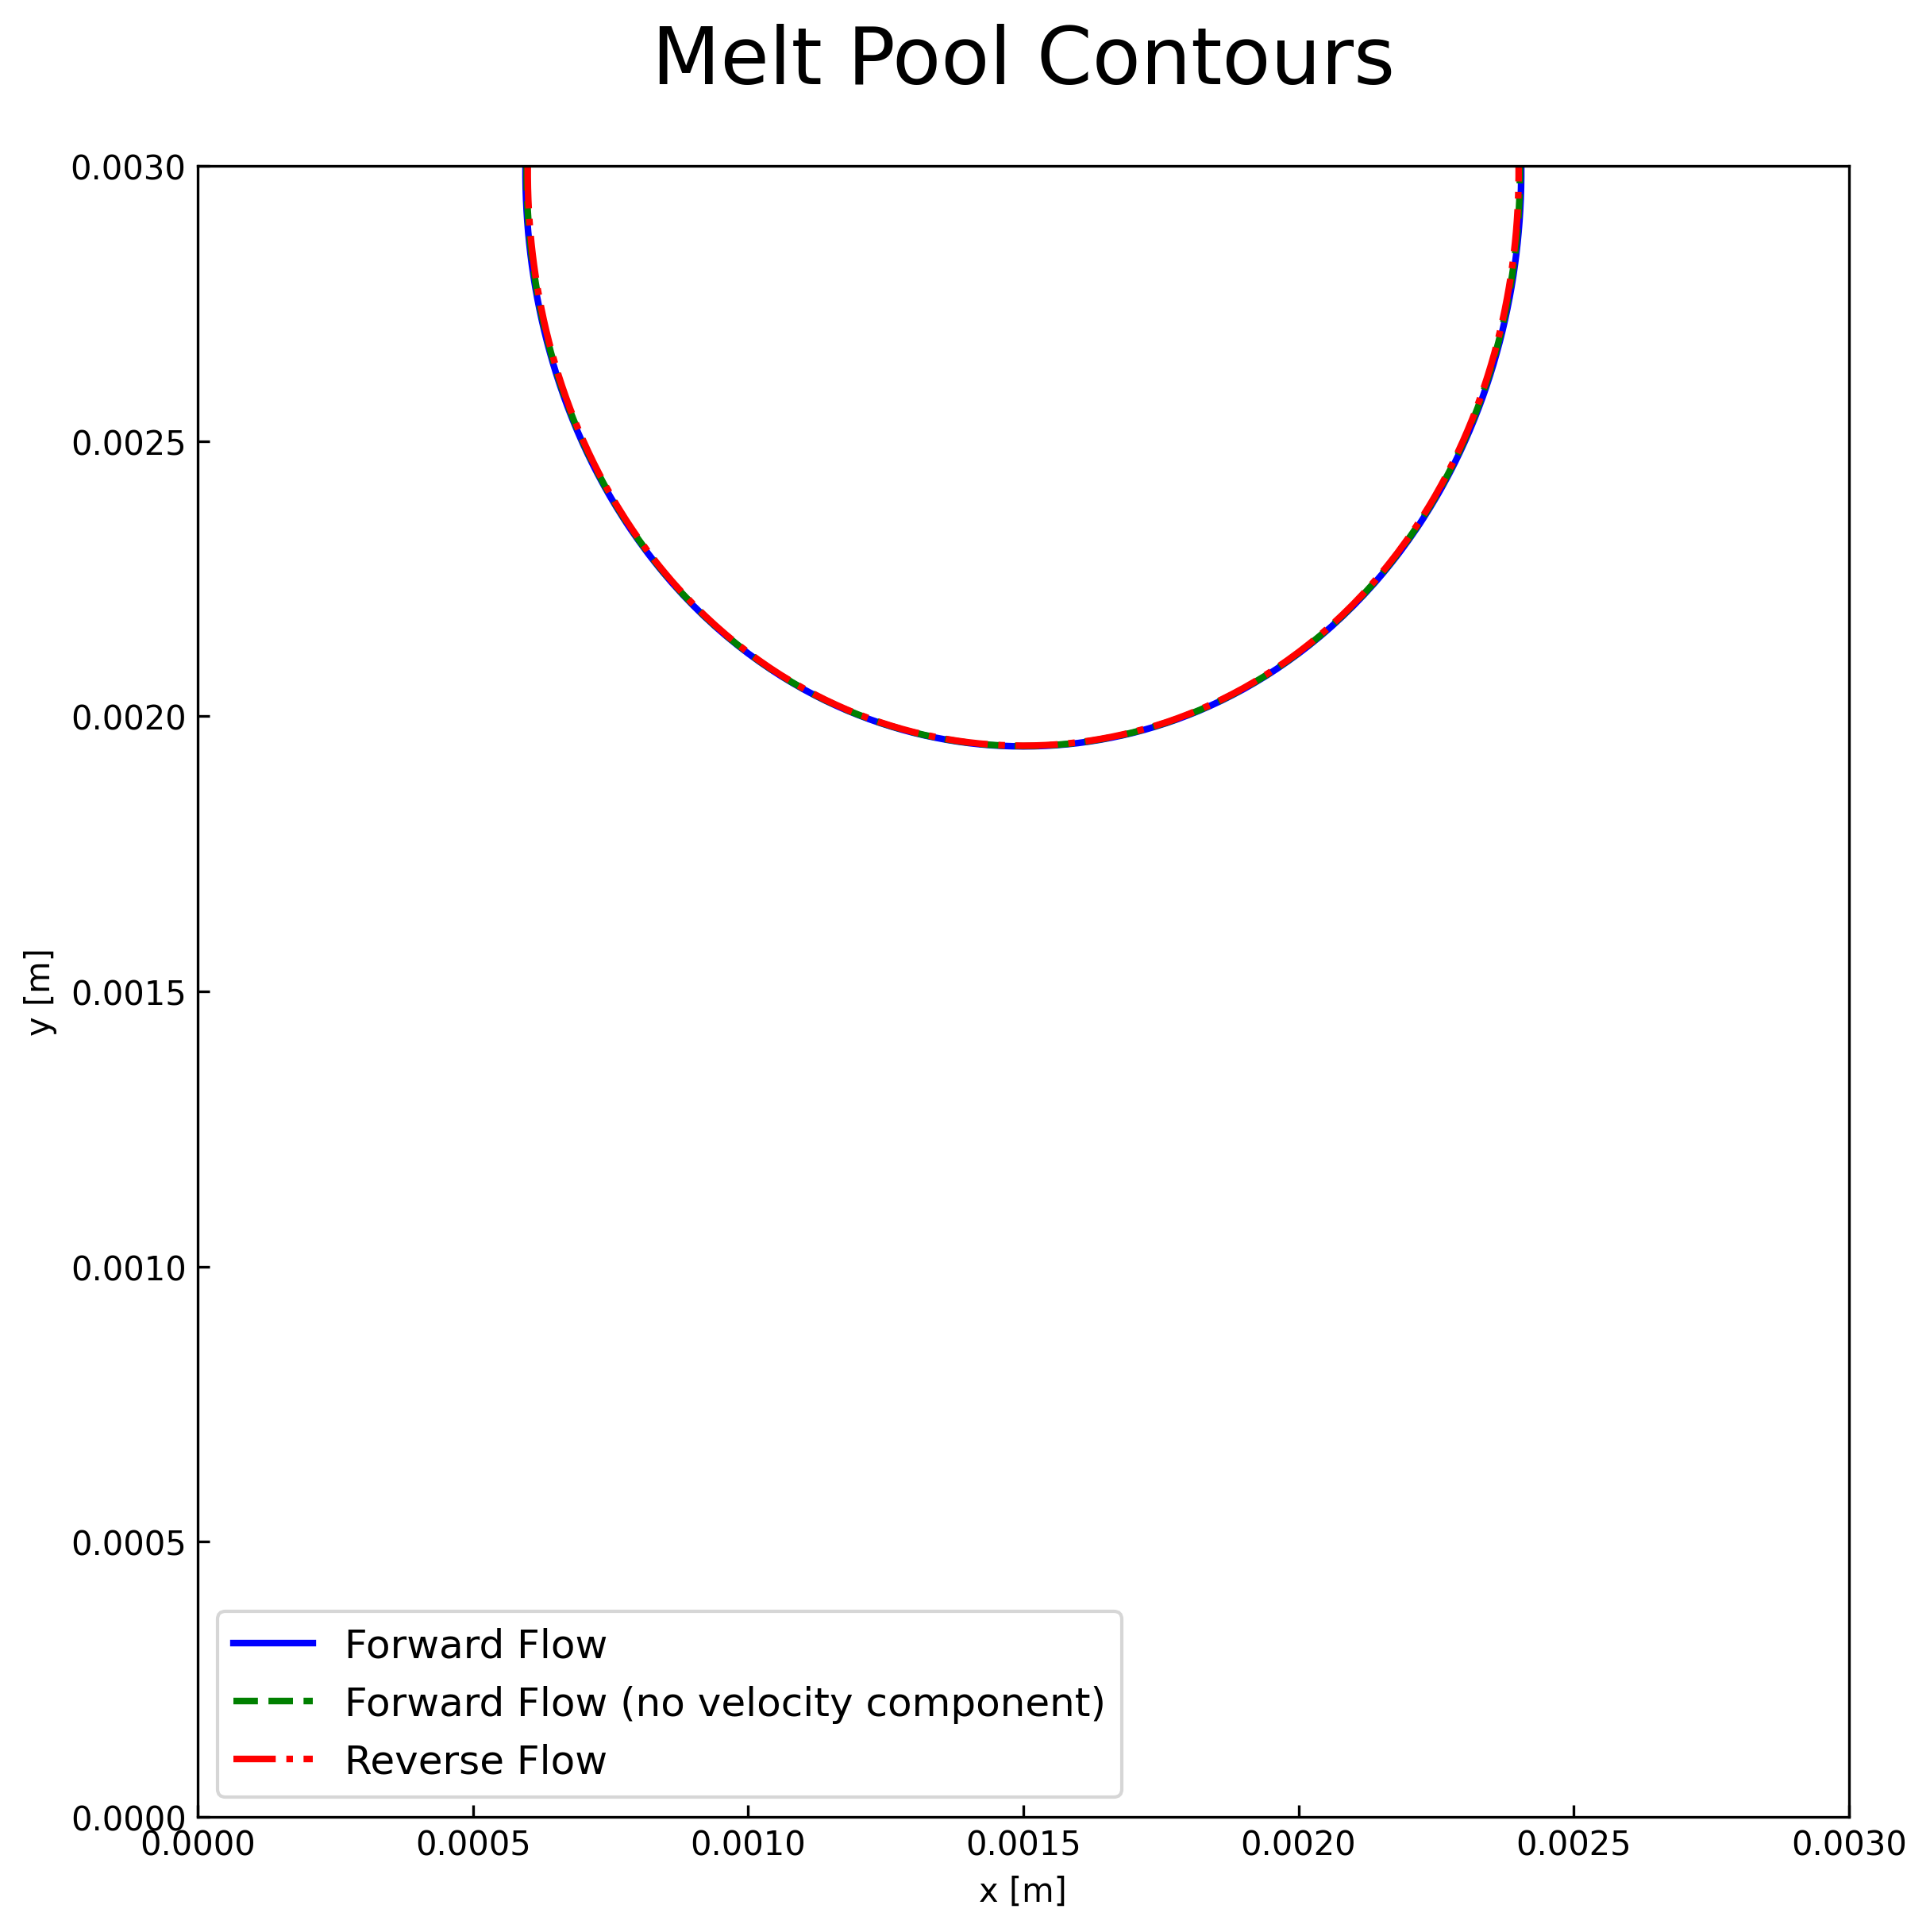

This chart was generated by the following Python code:
import numpy as np
import matplotlib.pyplot as plt
import os

# Grid dimensions
Lx, Ly = 0.003, 0.003

# Melt pool temperature threshold
t_melt = 700

# Load temperature data from different cases
data_3_fine = np.load("results/3_fine/250000/T.npy")
data_3_fine_no_vel = np.load("results/3_fine/250000/T_no_velocity.npy")
data_3_fine_reverse = np.load("results/3_fine_reverse/250000/T.npy")

# Grid dimensions
Nx, Ny = data_3_fine.shape[0] - 1, data_3_fine.shape[1] - 1
x = np.linspace(0, Lx, Nx+1)
y = np.linspace(0, Ly, Ny+1)

# Create figure
fig, ax = plt.subplots(1, 1, figsize=(8, 8), constrained_layout=True)
ax.set_box_aspect(1)

# Plot melt pool contours for each case
contour_fine = ax.contour(x, y, np.transpose(data_3_fine), [t_melt], colors='blue', linewidths=2, linestyles='-')
contour_no_vel = ax.contour(x, y, np.transpose(data_3_fine_no_vel), [t_melt], colors='green', linewidths=2, linestyles='--')
contour_reverse = ax.contour(x, y, np.transpose(data_3_fine_reverse), [t_melt], colors='red', linewidths=2, linestyles='-.')

# Create legend
from matplotlib.lines import Line2D
legend_elements = [
    Line2D([0], [0], color='blue', linewidth=2, linestyle='-', label='Forward Flow'),
    Line2D([0], [0], color='green', linewidth=2, linestyle='--', label='Forward Flow (no velocity component)'),
    Line2D([0], [0], color='red', linewidth=2, linestyle='-.', label='Reverse Flow')
]
ax.legend(handles=legend_elements, loc='lower left', fontsize=12)

ax.set_xlabel('x [m]')
ax.set_ylabel('y [m]')
ax.set_title('Melt Pool Contours', fontsize=24, pad=25)
ax.set_ylim([0, Ly])
ax.set_xlim([0, Lx])
ax.set_aspect('equal')
ax.tick_params(direction='in')

plt.savefig('figures/figure_melt_pool_contours.png', dpi=300, bbox_inches='tight')
